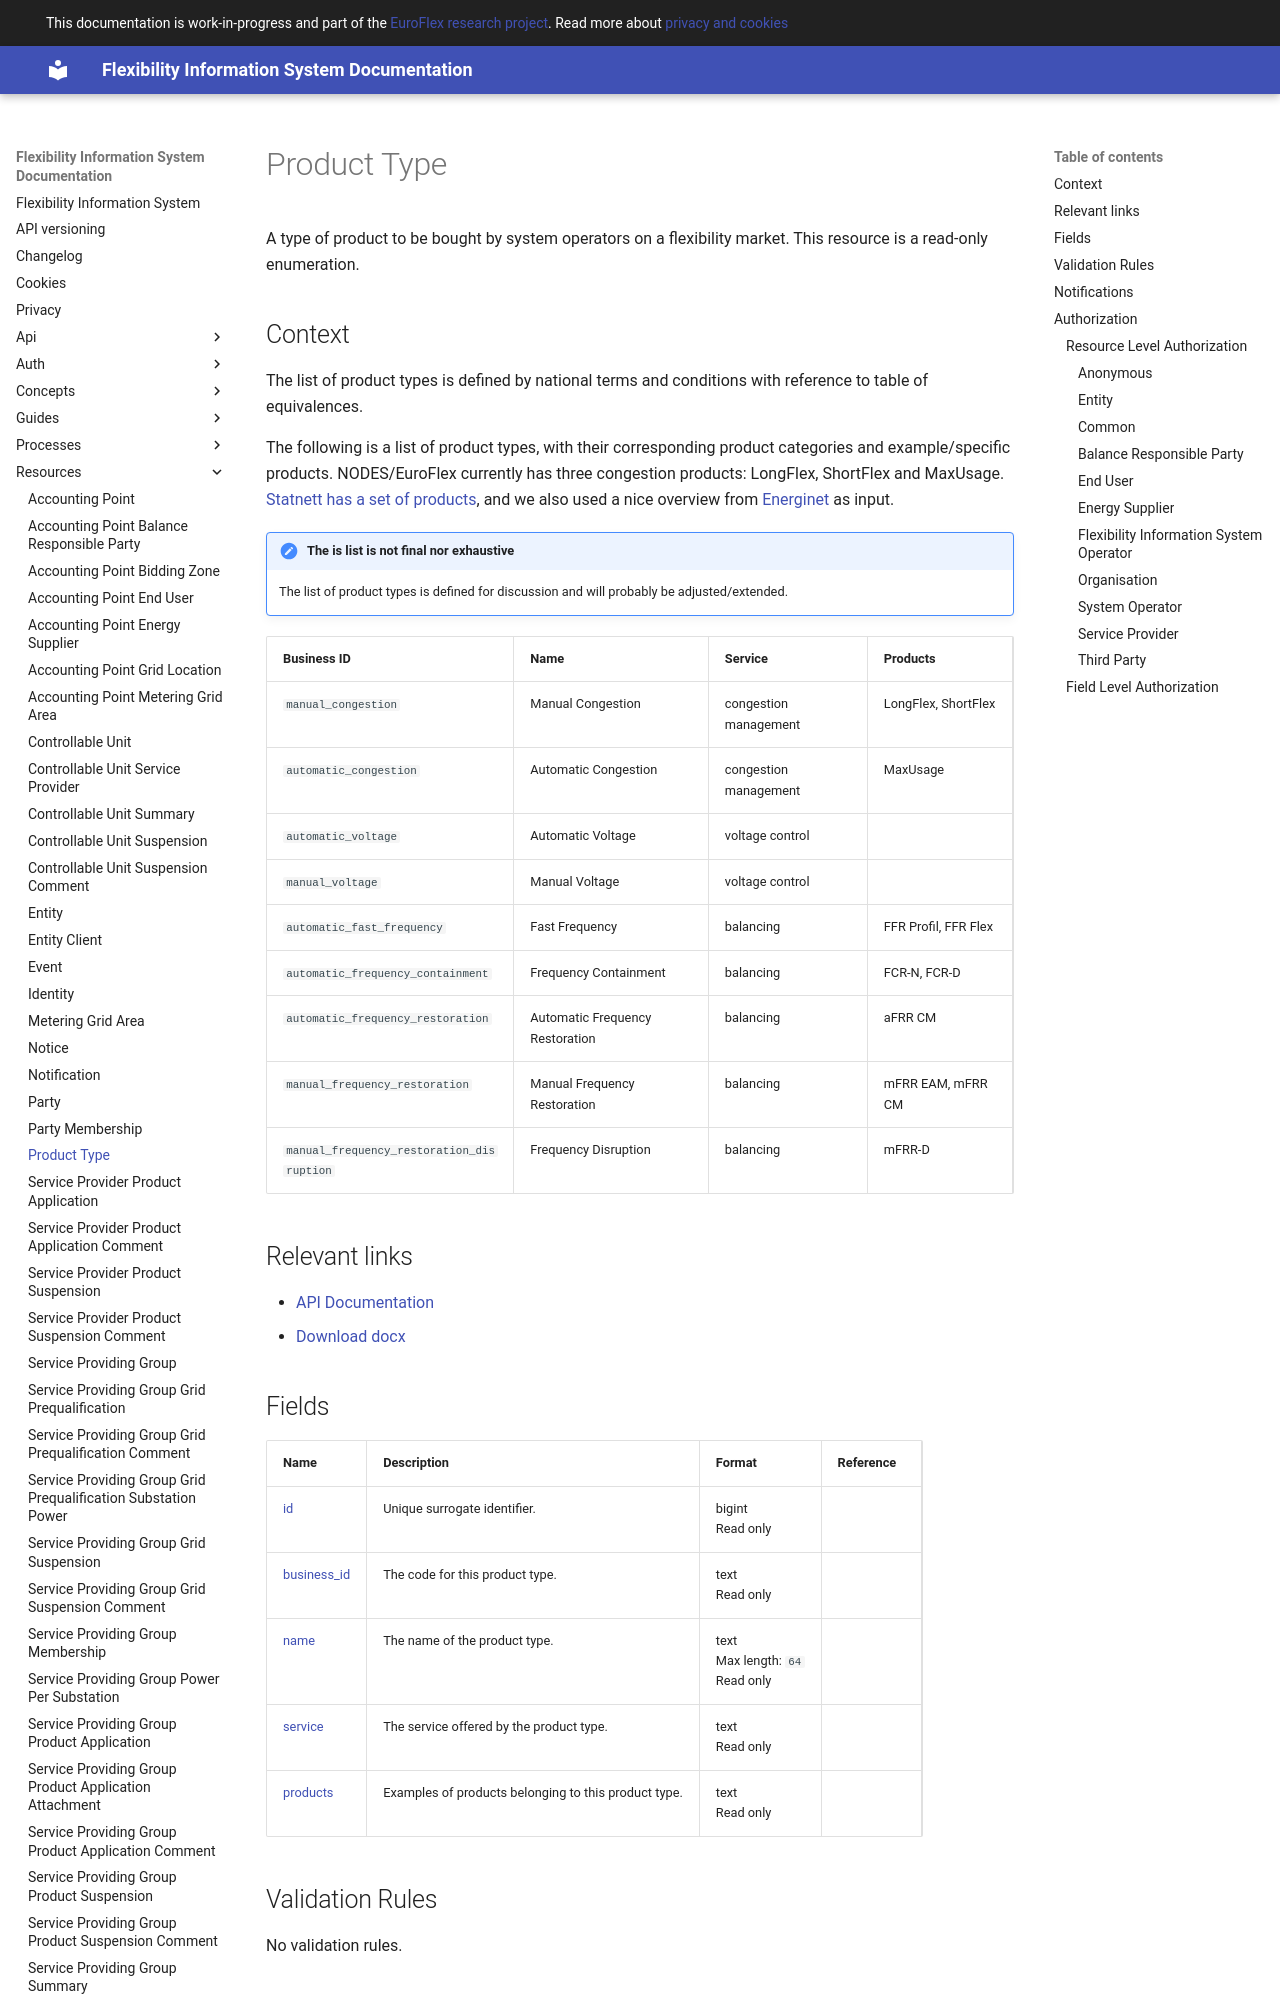

repository: elhub/flex-information-system · page: resources/product_type/index.html · generator: mkdocs

# Product Type

A type of product to be bought by system operators on a flexibility market.
This resource is a read-only enumeration.

## Context

The list of product types is defined by national terms and conditions with
reference to table of equivalences.

The following is a list of product types, with their corresponding product
categories and example/specific products. NODES/EuroFlex currently has three
congestion products: LongFlex, ShortFlex and MaxUsage.
[Statnett has a set of products](https://www.statnett.no/for-aktorer-i-kraftbransjen/systemansvaret/kraftmarkedet/reservemarkeder/kort-om-de-ulike-reservene/),
and we also used a nice overview from
[Energinet](https://energinet.dk/el/systemydelser/introduktion-til-systemydelser/oversigt-over-systemydelser/)
as input.

!!! note "The is list is not final nor exhaustive"

    The list of product types is defined for discussion and will probably be
    adjusted/extended.

| Business ID                               | Name                            | Service               | Products             |
|-------------------------------------------|---------------------------------|-----------------------|----------------------|
| `manual_congestion`                       | Manual Congestion               | congestion management | LongFlex, ShortFlex  |
| `automatic_congestion`                    | Automatic Congestion            | congestion management | MaxUsage             |
| `automatic_voltage`                       | Automatic Voltage               | voltage control       |                      |
| `manual_voltage`                          | Manual Voltage                  | voltage control       |                      |
| `automatic_fast_frequency`                | Fast Frequency                  | balancing             | FFR Profil, FFR Flex |
| `automatic_frequency_containment`         | Frequency Containment           | balancing             | FCR-N, FCR-D         |
| `automatic_frequency_restoration`         | Automatic Frequency Restoration | balancing             | aFRR CM              |
| `manual_frequency_restoration`            | Manual Frequency Restoration    | balancing             | mFRR EAM, mFRR CM    |
| `manual_frequency_restoration_disruption` | Frequency Disruption            | balancing             | mFRR-D               |

## Relevant links

* [API Documentation](../api/v1/index.html#/operations/list_product_type)
* [Download docx](../download/product_type.docx)
